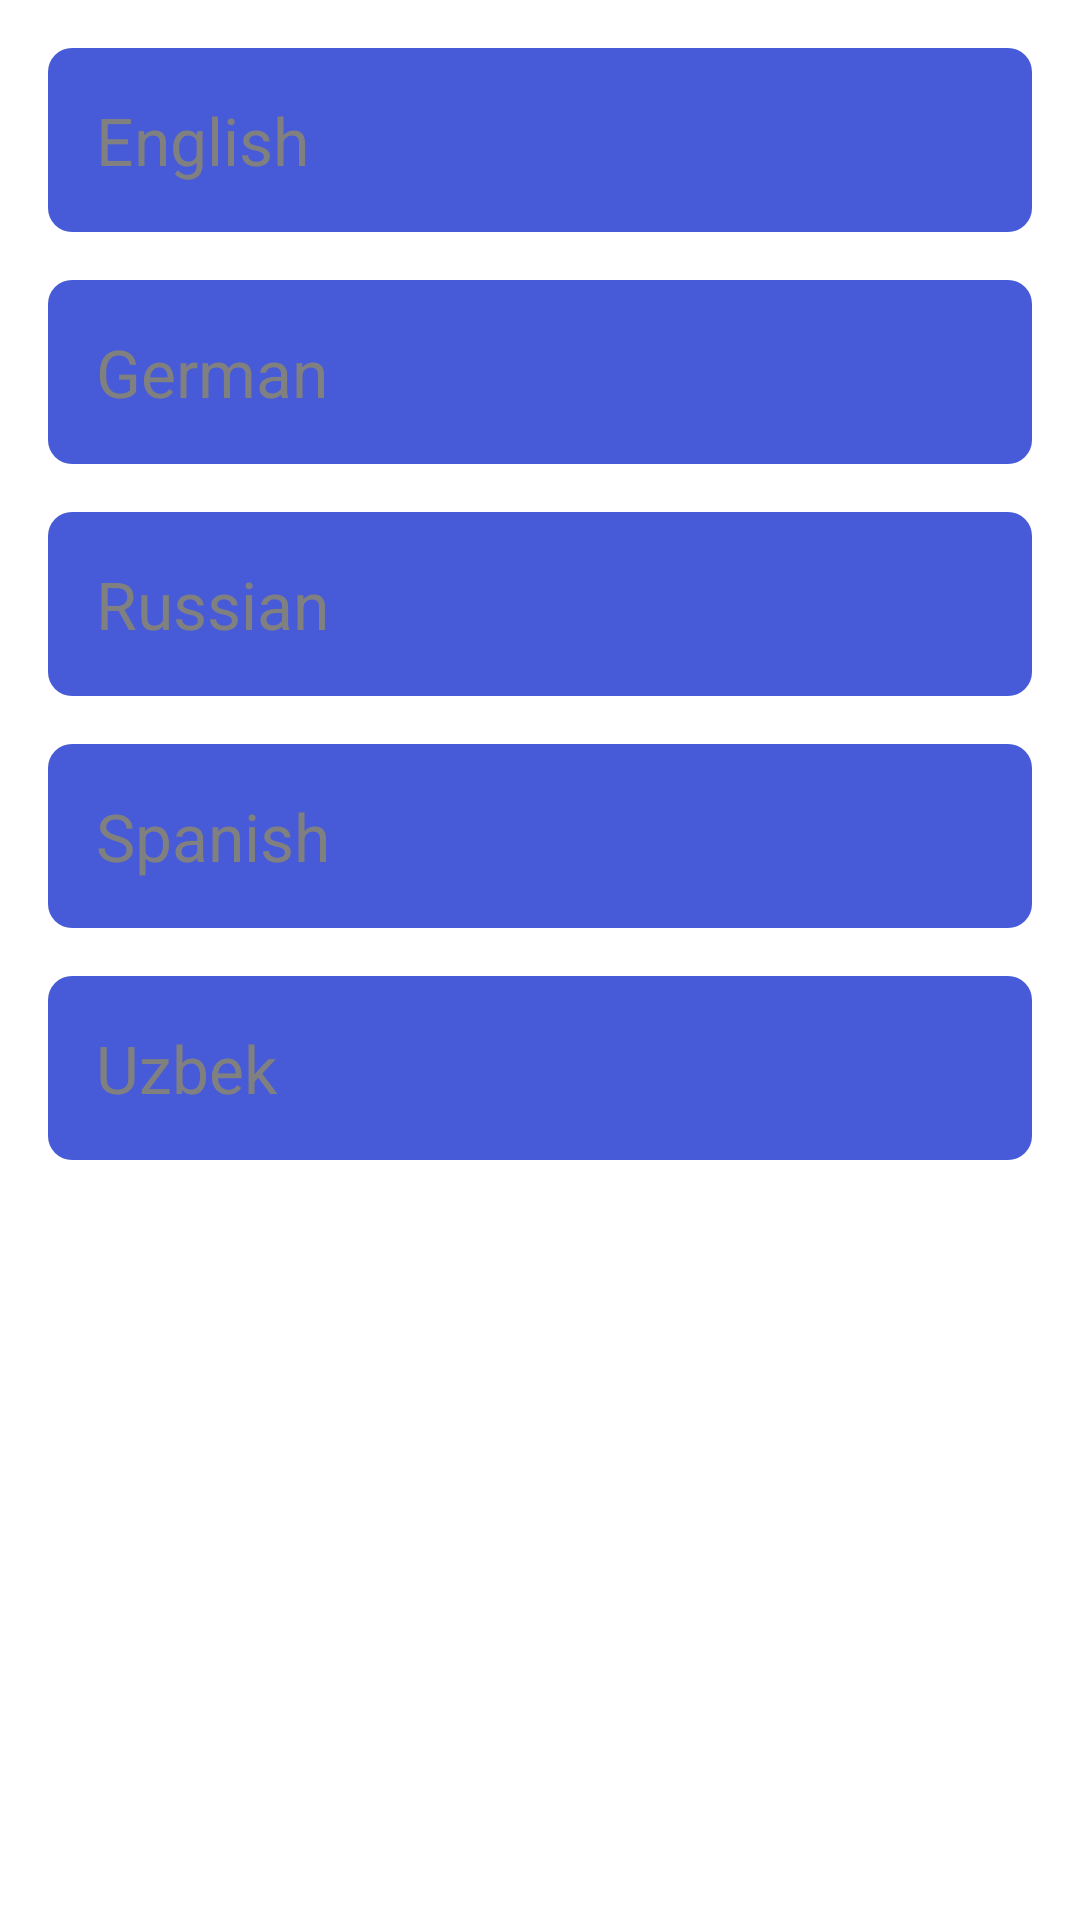

Write the Android layout XML for this screen, with the resource values it uses.
<!-- AndroidManifest.xml: application theme Theme.NewsDagger2 -->
<!-- res/layout/fragment_languages.xml -->
<?xml version="1.0" encoding="utf-8"?>
<LinearLayout xmlns:android="http://schemas.android.com/apk/res/android"
    xmlns:tools="http://schemas.android.com/tools"
    xmlns:app="http://schemas.android.com/apk/res-auto"
    android:background="?attr/appBackground"
    android:layout_width="match_parent"
    android:layout_height="match_parent"
    android:padding="16dp"
    android:orientation="vertical"
    tools:context=".main.profile.LanguagesFragment">

    <androidx.constraintlayout.widget.ConstraintLayout
        android:orientation="horizontal"
        android:layout_width="match_parent"
        android:layout_height="wrap_content">
        <TextView
            app:layout_constraintTop_toTopOf="parent"
            android:background="@drawable/bordered_rectangle"
            android:clickable="true"
            android:focusable="true"
            android:paddingTop="16dp"
            android:paddingLeft="16dp"
            android:paddingBottom="16dp"
            android:textSize="22sp"
            android:gravity="left"
            android:text="@string/english"
            android:textColor="#808080"
            android:id="@+id/english_lan"
            android:layout_width="match_parent"
            android:layout_height="wrap_content" />

        <ImageView
            android:visibility="gone"
            android:id="@+id/english_image_view"
            app:layout_constraintRight_toRightOf="parent"
            app:layout_constraintBottom_toBottomOf="parent"
            app:layout_constraintTop_toTopOf="parent"
            android:layout_marginRight="16dp"
            android:elevation="10dp"
            android:src="@drawable/ic_baseline_check_24"
            android:layout_width="wrap_content"
            android:layout_height="wrap_content" />
    </androidx.constraintlayout.widget.ConstraintLayout>

    <androidx.constraintlayout.widget.ConstraintLayout
        android:orientation="horizontal"
        android:layout_marginTop="16dp"
        android:layout_width="match_parent"
        android:layout_height="wrap_content">
        <TextView
            app:layout_constraintTop_toTopOf="parent"
            android:background="@drawable/bordered_rectangle"
            android:clickable="true"
            android:focusable="true"
            android:paddingTop="16dp"
            android:paddingLeft="16dp"
            android:paddingBottom="16dp"
            android:textSize="22sp"
            android:gravity="left"
            android:text="@string/german"
            android:textColor="#808080"
            android:id="@+id/german_lan"
            android:layout_width="match_parent"
            android:layout_height="wrap_content" />

        <ImageView
            android:visibility="gone"
            android:id="@+id/german_image_view"
            app:layout_constraintRight_toRightOf="parent"
            app:layout_constraintBottom_toBottomOf="parent"
            app:layout_constraintTop_toTopOf="parent"
            android:layout_marginRight="16dp"
            android:elevation="10dp"
            android:src="@drawable/ic_baseline_check_24"
            android:layout_width="wrap_content"
            android:layout_height="wrap_content" />
    </androidx.constraintlayout.widget.ConstraintLayout>

    <androidx.constraintlayout.widget.ConstraintLayout
        android:orientation="horizontal"
        android:layout_marginTop="16dp"
        android:layout_width="match_parent"
        android:layout_height="wrap_content">
        <TextView
            app:layout_constraintTop_toTopOf="parent"
            android:background="@drawable/bordered_rectangle"
            android:clickable="true"
            android:focusable="true"
            android:paddingTop="16dp"
            android:paddingLeft="16dp"
            android:paddingBottom="16dp"
            android:textSize="22sp"
            android:gravity="left"
            android:text="@string/russian"
            android:textColor="#808080"
            android:id="@+id/russian_lan"
            android:layout_width="match_parent"
            android:layout_height="wrap_content" />

        <ImageView
            android:visibility="gone"
            android:id="@+id/russian_image_view"
            app:layout_constraintRight_toRightOf="parent"
            app:layout_constraintBottom_toBottomOf="parent"
            app:layout_constraintTop_toTopOf="parent"
            android:layout_marginRight="16dp"
            android:elevation="10dp"
            android:src="@drawable/ic_baseline_check_24"
            android:layout_width="wrap_content"
            android:layout_height="wrap_content" />
    </androidx.constraintlayout.widget.ConstraintLayout>

    <androidx.constraintlayout.widget.ConstraintLayout
        android:orientation="horizontal"
        android:layout_marginTop="16dp"
        android:layout_width="match_parent"
        android:layout_height="wrap_content">
        <TextView
            app:layout_constraintTop_toTopOf="parent"
            android:background="@drawable/bordered_rectangle"
            android:clickable="true"
            android:focusable="true"
            android:paddingTop="16dp"
            android:paddingLeft="16dp"
            android:paddingBottom="16dp"
            android:textSize="22sp"
            android:gravity="left"
            android:text="@string/spanish"
            android:textColor="#808080"
            android:id="@+id/spanish_lan"
            android:layout_width="match_parent"
            android:layout_height="wrap_content" />

        <ImageView
            android:visibility="gone"
            android:id="@+id/spanish_image_view"
            app:layout_constraintRight_toRightOf="parent"
            app:layout_constraintBottom_toBottomOf="parent"
            app:layout_constraintTop_toTopOf="parent"
            android:layout_marginRight="16dp"
            android:elevation="10dp"
            android:src="@drawable/ic_baseline_check_24"
            android:layout_width="wrap_content"
            android:layout_height="wrap_content" />
    </androidx.constraintlayout.widget.ConstraintLayout>

    <androidx.constraintlayout.widget.ConstraintLayout
        android:orientation="horizontal"
        android:layout_marginTop="16dp"
        android:layout_width="match_parent"
        android:layout_height="wrap_content">
        <TextView
            app:layout_constraintTop_toTopOf="parent"
            android:background="@drawable/bordered_rectangle"
            android:clickable="true"
            android:focusable="true"
            android:paddingTop="16dp"
            android:paddingLeft="16dp"
            android:paddingBottom="16dp"
            android:textSize="22sp"
            android:gravity="left"
            android:text="@string/uzbek"
            android:textColor="#808080"
            android:id="@+id/uzbek_lan"
            android:layout_width="match_parent"
            android:layout_height="wrap_content" />

        <ImageView
            android:visibility="gone"
            android:id="@+id/uzbek_lan_image_view"
            app:layout_constraintRight_toRightOf="parent"
            app:layout_constraintBottom_toBottomOf="parent"
            app:layout_constraintTop_toTopOf="parent"
            android:layout_marginRight="16dp"
            android:elevation="10dp"
            android:src="@drawable/ic_baseline_check_24"
            android:layout_width="wrap_content"
            android:layout_height="wrap_content" />
    </androidx.constraintlayout.widget.ConstraintLayout>

</LinearLayout>
<!-- resources referenced by this layout -->
<resources>
  <!-- drawable bordered_rectangle (drawable) -->
  <?xml version="1.0" encoding="utf-8"?>
  <selector xmlns:android="http://schemas.android.com/apk/res/android">
      <item android:state_selected="true">
          <shape>
              <solid android:color="#F3F4F6" />
              <corners android:radius="8dp" />
          </shape>
      </item>
      <item android:state_selected="false">
          <shape>
              <solid android:color="@color/main_color" />
              <corners android:radius="8dp" />
          </shape>
      </item>
  </selector>
  <string name="english">English</string>
  <string name="german">German</string>
  <string name="russian">Russian</string>
  <string name="spanish">Spanish</string>
  <string name="uzbek">Uzbek</string>
  <style name="Theme.NewsDagger2" parent="Theme.MaterialComponents.DayNight.NoActionBar">
          
          <item name="colorPrimary">@color/main_color</item>
          <item name="colorPrimaryVariant">@color/white</item>
          <item name="colorOnPrimary">@color/white</item>
          
          <item name="colorSecondary">@color/main_color</item>
          <item name="colorSecondaryVariant">@color/teal_700</item>
          <item name="colorOnSecondary">@color/black</item>
          
          <item name="android:statusBarColor" tools:targetApi="l">?attr/colorPrimaryVariant</item>
          
          <item name="android:windowLightStatusBar" tools:targetApi="m">true</item>
  
  
  
  
          <item name="appBackground">@color/white</item>
          <item name="appTextColor">@color/black_text_color</item>
      </style>
  <color name="main_color">#475AD7</color>
  <color name="white">#FFFFFFFF</color>
  <color name="teal_700">#FF018786</color>
  <color name="black">#FF000000</color>
  <color name="black_text_color">#47484C</color>
</resources>
